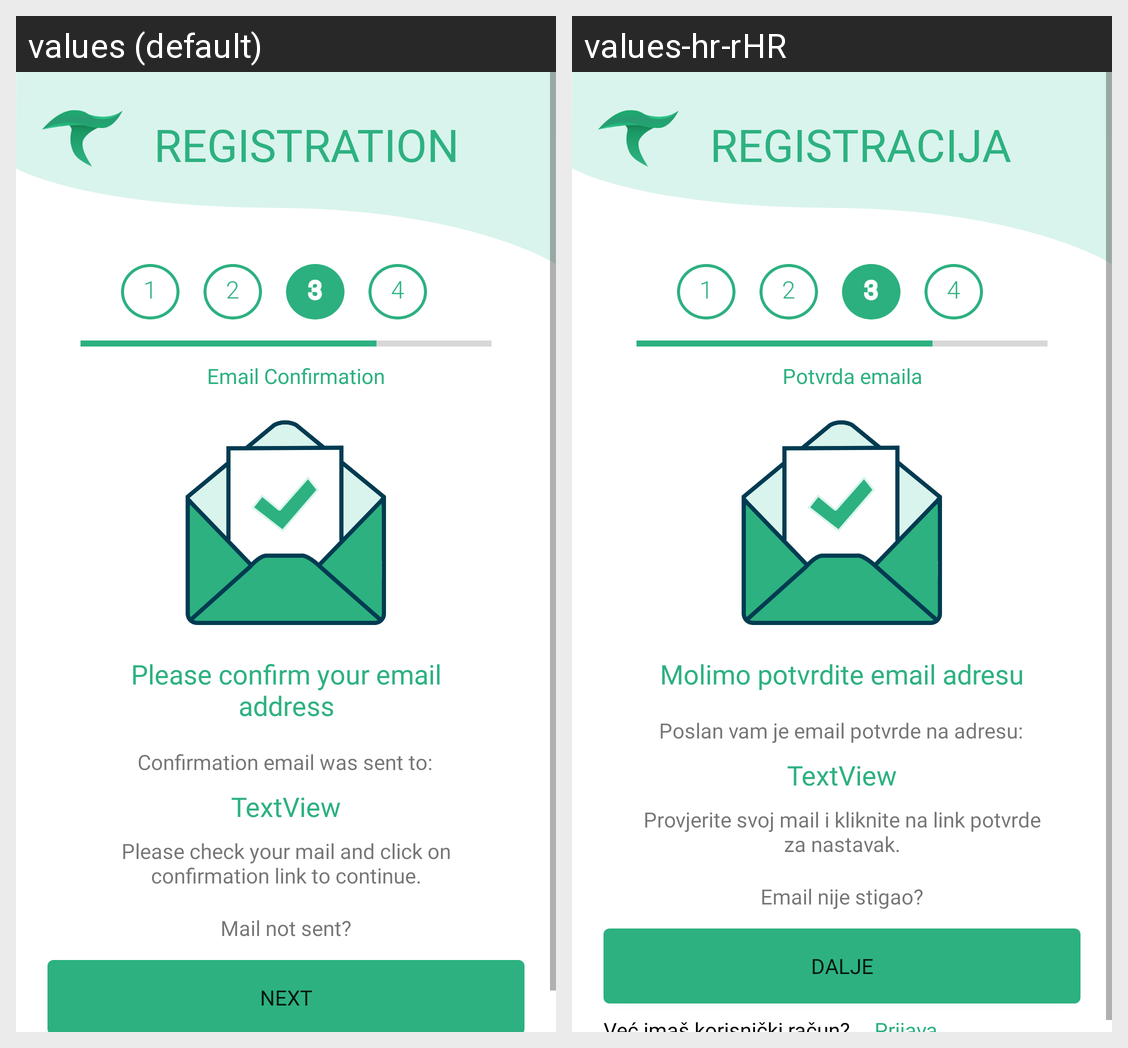

This grid shows one Android layout under two languages. Give, for every string resource on the screen, its name, the default text and each shown locale's text.
Android screen res/layout/activity_registration_step3.xml rendered under 2 locales, left to right: values (default), values-hr-rHR. Device: Nexus 5 (rendered at 1080×1920; each locale shown at half size, 540×960, under a caption strip naming it); theme Theme.TreeApp.
Strings drawn on this screen, with the default value and each locale's value (text and hints the layout hard-codes, and strings that could not be matched under every locale, appear in the picture but are not listed):

step3_next_button
  values: Next
  values-hr-rHR: Dalje

registration
  values: REGISTRATION
  values-hr-rHR: REGISTRACIJA

step2_next_button
  values: Email Confirmation
  values-hr-rHR: Potvrda emaila

email_check
  values: Please check your mail and click on confirmation link to continue.
  values-hr-rHR: Provjerite svoj mail i kliknite na link potvrde za nastavak.

please_confirm
  values: Please confirm your email address
  values-hr-rHR: Molimo potvrdite email adresu

email_sent
  values: Confirmation email was sent to:
  values-hr-rHR: Poslan vam je email potvrde na adresu:

email_not_sent
  values: Mail not sent?
  values-hr-rHR: Email nije stigao?
